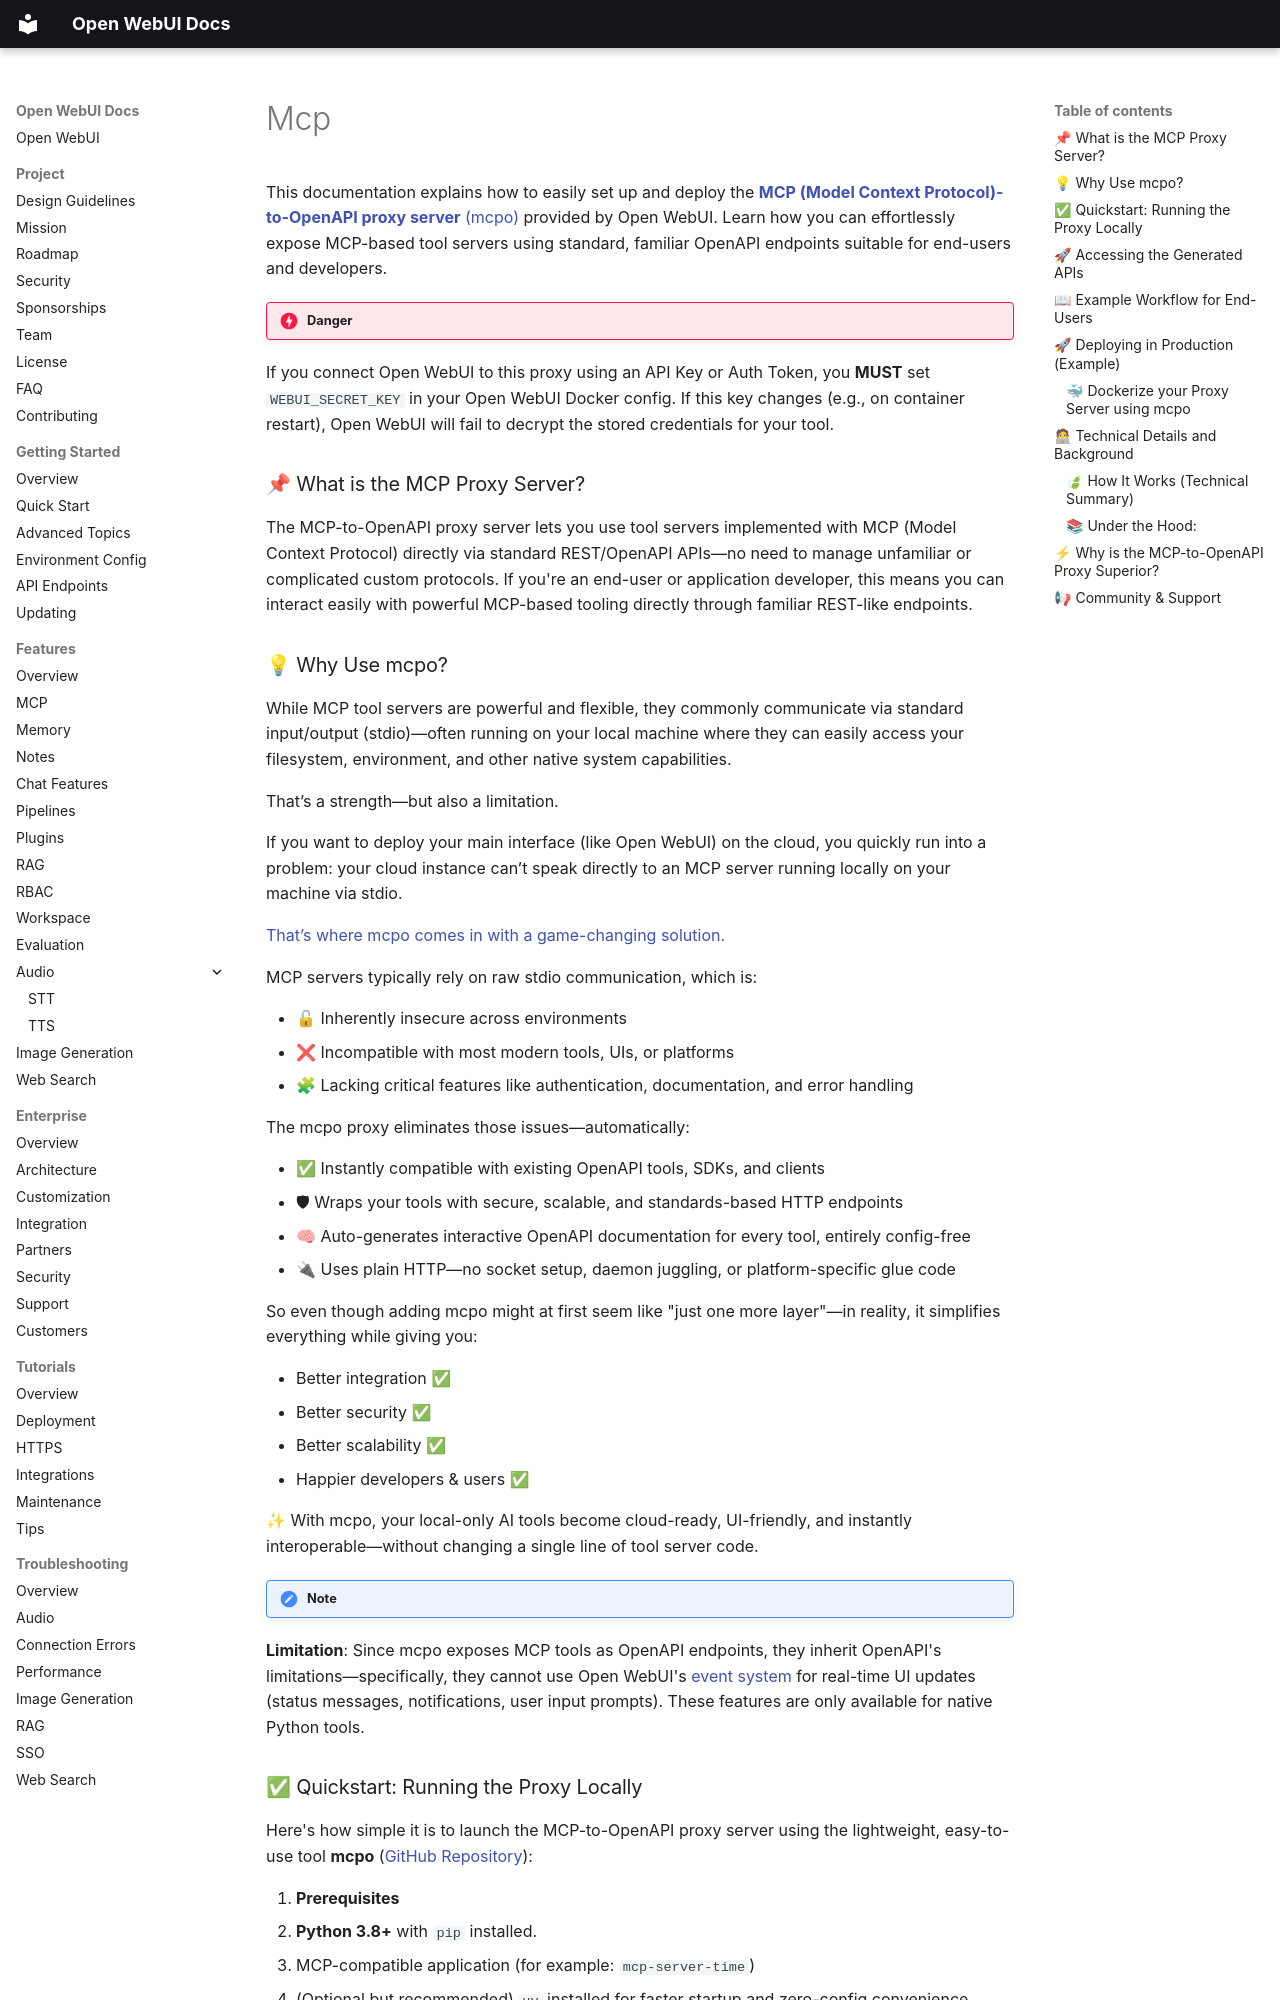

repository: AlexeyGrishin01/openwebui-docs · page: features/plugin/tools/openapi-servers/mcp/index.html · generator: mkdocs

This documentation explains how to easily set up and deploy the [**MCP (Model Context Protocol)-to-OpenAPI proxy server** (mcpo)](https://github.com/open-webui/mcpo) provided by Open WebUI. Learn how you can effortlessly expose MCP-based tool servers using standard, familiar OpenAPI endpoints suitable for end-users and developers.

!!! danger Critical for Persistence
If you connect Open WebUI to this proxy using an API Key or Auth Token, you **MUST** set `WEBUI_SECRET_KEY` in your Open WebUI Docker config. If this key changes (e.g., on container restart), Open WebUI will fail to decrypt the stored credentials for your tool.

### 📌 What is the MCP Proxy Server?

The MCP-to-OpenAPI proxy server lets you use tool servers implemented with MCP (Model Context Protocol) directly via standard REST/OpenAPI APIs—no need to manage unfamiliar or complicated custom protocols. If you're an end-user or application developer, this means you can interact easily with powerful MCP-based tooling directly through familiar REST-like endpoints.

### 💡 Why Use mcpo?

While MCP tool servers are powerful and flexible, they commonly communicate via standard input/output (stdio)—often running on your local machine where they can easily access your filesystem, environment, and other native system capabilities.

That’s a strength—but also a limitation.

If you want to deploy your main interface (like Open WebUI) on the cloud, you quickly run into a problem: your cloud instance can’t speak directly to an MCP server running locally on your machine via stdio.

[That’s where mcpo comes in with a game-changing solution.](https://github.com/open-webui/mcpo)

MCP servers typically rely on raw stdio communication, which is:

- 🔓 Inherently insecure across environments
- ❌ Incompatible with most modern tools, UIs, or platforms
- 🧩 Lacking critical features like authentication, documentation, and error handling

The mcpo proxy eliminates those issues—automatically:

- ✅ Instantly compatible with existing OpenAPI tools, SDKs, and clients
- 🛡 Wraps your tools with secure, scalable, and standards-based HTTP endpoints
- 🧠 Auto-generates interactive OpenAPI documentation for every tool, entirely config-free
- 🔌 Uses plain HTTP—no socket setup, daemon juggling, or platform-specific glue code

So even though adding mcpo might at first seem like "just one more layer"—in reality, it simplifies everything while giving you:

- Better integration ✅
- Better security ✅
- Better scalability ✅
- Happier developers & users ✅

✨ With mcpo, your local-only AI tools become cloud-ready, UI-friendly, and instantly interoperable—without changing a single line of tool server code.

!!! note
**Limitation**: Since mcpo exposes MCP tools as OpenAPI endpoints, they inherit OpenAPI's limitations—specifically, they cannot use Open WebUI's [event system](features/plugin/development/events.md) for real-time UI updates (status messages, notifications, user input prompts). These features are only available for native Python tools.
